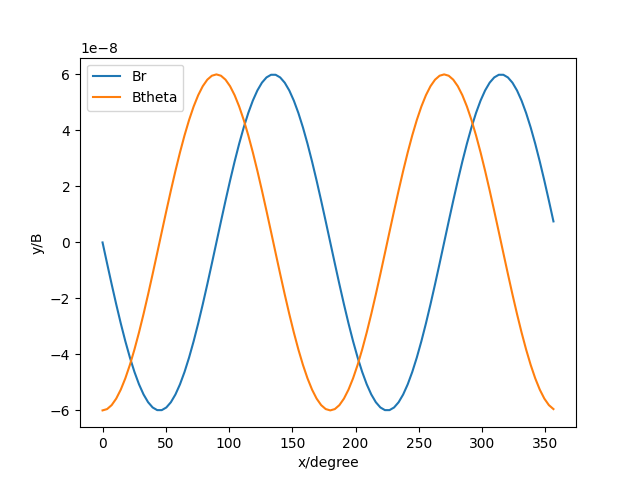

Data behind this chart, as committed beside it:
Br, Btheta
0.0, -5.998500262460813e-08
-7.516269570564112e-09, -5.951241458029145e-08
-1.4914207766743062e-08, -5.81020775953517e-08
-2.2077336520953662e-08, -5.577615760513126e-08
-2.8892855957233558e-08, -5.257121452640106e-08
-3.525341282990917e-08, -4.853763329349147e-08
-4.1058785284491895e-08, -4.373883923268647e-08
-4.6217457889943596e-08, -3.825030952376594e-08
-5.064806245056365e-08, -3.215839560391782e-08
-5.428066202920267e-08, -2.555897428738659e-08
-5.7057857883112486e-08, -1.855594806191267e-08
-5.893570160636147e-08, -1.1259617438879874e-08
-5.988439765998235e-08, -3.784950337765792e-09
-5.988878461903358e-08, 3.750224761504868e-09
-5.8948586834790404e-08, 1.1227073798109211e-08
-5.707843175475507e-08, 1.8527631193130954e-08
-5.430763181221713e-08, 2.5536663443543103e-08
-5.0679733534475896e-08, 3.214349265742361e-08
-4.625184026421461e-08, 3.82437508816758e-08
-4.1093718578167187e-08, 4.374103699877445e-08
-3.528670205564728e-08, 4.854844937421601e-08
-2.892240943044264e-08, 5.258996930778333e-08
-2.2101297288054854e-08, 5.580167265535845e-08
-1.4931070284435142e-08, 5.813274970996828e-08
-7.524974304684434e-09, 5.9546316517436225e-08
-7.613457126231791e-23, 6.002000420072012e-08
7.524974304681686e-09, 5.95463165174364e-08
1.493107028443241e-08, 5.8132749709968615e-08
2.2101297288054702e-08, 5.580167265535848e-08
2.8922409430442477e-08, 5.258996930778337e-08
3.5286702055647114e-08, 4.8548449374216066e-08
4.109371857816703e-08, 4.374103699877451e-08
4.625184026421445e-08, 3.8243750881675875e-08
5.0679733534475744e-08, 3.214349265742368e-08
5.430763181221699e-08, 2.5536663443543185e-08
5.707843175475492e-08, 1.8527631193131066e-08
5.894858683479027e-08, 1.1227073798109325e-08
5.988878461903345e-08, 3.750224761504988e-09
5.988439765998222e-08, -3.784950337765672e-09
5.893570160636118e-08, -1.1259617438879878e-08
5.705785788311237e-08, -1.8555948061912498e-08
5.4280662029202566e-08, -2.5558974287386423e-08
5.0648062450563544e-08, -3.215839560391764e-08
4.621745788994465e-08, -3.82503095237682e-08
4.1058785284492795e-08, -4.3738839232688775e-08
3.525341282990909e-08, -4.853763329349127e-08
2.88928559572335e-08, -5.257121452640083e-08
2.2077336520953613e-08, -5.577615760513103e-08
1.4914207766743022e-08, -5.810207759535147e-08
7.516269570564084e-09, -5.951241458029123e-08
-1.929264827230889e-23, -5.998500262460789e-08
-7.516269570564095e-09, -5.95124145802912e-08
-1.4914207766743032e-08, -5.810207759535146e-08
-2.2077336520953623e-08, -5.577615760513101e-08
-2.8892855957233508e-08, -5.257121452640082e-08
-3.525341282990911e-08, -4.853763329349123e-08
-4.105878528449182e-08, -4.373883923268623e-08
-4.621745788994349e-08, -3.825030952376572e-08
-5.064806245056353e-08, -3.21583956039176e-08
-5.428066202920254e-08, -2.5558974287386373e-08
... 40 more rows
